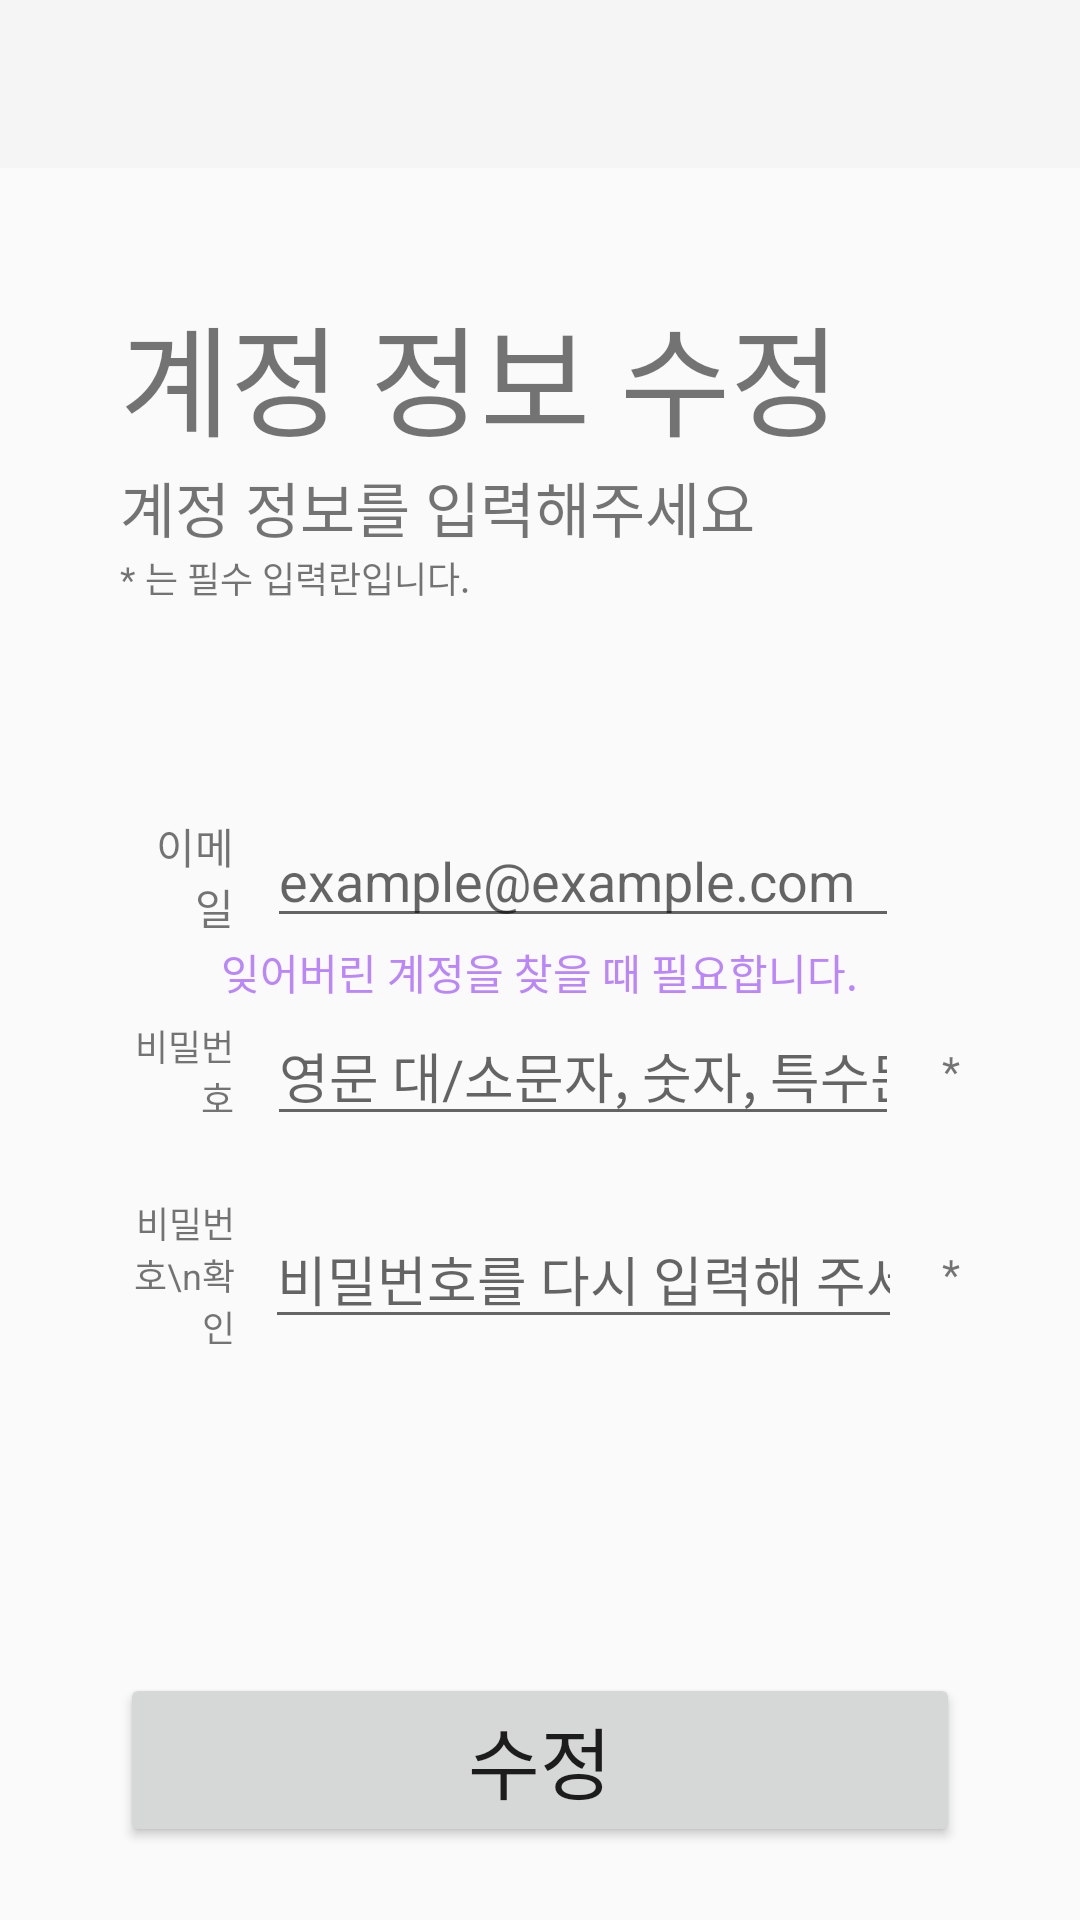

Write the Android layout XML for this screen, with the resource values it uses.
<!-- AndroidManifest.xml: application theme Theme.AppCompat.DayNight.NoActionBar -->
<!-- res/layout/activity_update_user.xml -->
<?xml version="1.0" encoding="utf-8"?>
<LinearLayout xmlns:android="http://schemas.android.com/apk/res/android"
    xmlns:tools="http://schemas.android.com/tools"
    xmlns:app="http://schemas.android.com/apk/res-auto"
    android:layout_width="match_parent"
    android:layout_height="match_parent"
    android:orientation="vertical"
    tools:context=".main.my.UpdateUserActivity">
    <androidx.appcompat.widget.Toolbar
        android:id="@+id/toolbar"
        android:layout_width="match_parent"
        android:layout_height="wrap_content"
        android:background="?attr/colorPrimary"
        android:minHeight="?attr/actionBarSize"
        android:theme="?attr/actionBarTheme"
        app:layout_constraintStart_toStartOf="parent"
        app:layout_constraintTop_toTopOf="parent">

        <LinearLayout xmlns:android="http://schemas.android.com/apk/res/android"
            xmlns:tools="http://schemas.android.com/tools"
            android:layout_width="match_parent"
            android:layout_height="match_parent"
            android:orientation="horizontal">
        </LinearLayout>
    </androidx.appcompat.widget.Toolbar>

    <ScrollView
        android:layout_width="match_parent"
        android:layout_height="wrap_content">
        <TableLayout
            android:id="@+id/tableLayout_id_pw"
            android:layout_width="match_parent"
            android:layout_height="wrap_content"
            android:layout_margin="40dp">
            
            

            <TextView
                android:layout_width="match_parent"
                android:layout_height="wrap_content"
                android:text="계정 정보 수정"
                android:textSize="40sp" />

            <TextView
                android:layout_width="match_parent"
                android:layout_height="wrap_content"
                android:text="계정 정보를 입력해주세요"
                android:textSize="20sp" />

            <TextView
                android:layout_width="match_parent"
                android:layout_height="wrap_content"
                android:text="* 는 필수 입력란입니다."
                android:textSize="12sp" />

            <TextView
                android:layout_margin="25sp" />

            <TableRow
                android:gravity="center"
                android:layout_width="match_parent"
                android:weightSum="14">
                <TextView
                    android:layout_width="0dp"
                    android:layout_height="wrap_content"
                    android:layout_weight="2"
                    android:textAlignment="textEnd"
                    android:layout_marginEnd="10dp"
                    android:text="이메일" />
                <EditText
                    android:layout_margin="1dp"
                    android:id="@+id/input_email"
                    android:layout_width="0dp"
                    android:layout_height="wrap_content"
                    android:layout_weight="11"
                    android:ems="14"
                    android:hint="example@example.com"
                    android:inputType="textEmailAddress" />
                <TextView
                    android:layout_width="0dp"
                    android:layout_height="wrap_content"
                    android:layout_weight="1"
                    android:text=" " />
            </TableRow>

            <TableRow
                android:gravity="center">
                <TextView
                    android:id="@+id/error_email"
                    android:layout_width="wrap_content"
                    android:layout_height="wrap_content"
                    android:textSize="14sp"
                    android:textColor="@color/primary_500"
                    android:text="@string/join_guide_email" />
            </TableRow>

            <TableRow
                android:gravity="center"
                android:layout_width="match_parent"
                android:weightSum="14">
                <TextView
                    android:layout_width="0dp"
                    android:layout_height="wrap_content"
                    android:layout_weight="2"
                    android:textAlignment="textEnd"
                    android:layout_marginEnd="10dp"
                    android:textSize="12sp"
                    android:text="비밀번호" />
                <EditText
                    android:layout_margin="1dp"
                    android:id="@+id/input_pw"
                    android:layout_width="0dp"
                    android:layout_height="wrap_content"
                    android:layout_weight="11"
                    android:ems="11"
                    android:hint="@string/password_hint"
                    android:inputType="textPassword" />
                <TextView
                    android:layout_width="0dp"
                    android:layout_height="wrap_content"
                    android:layout_weight="1"
                    android:textAlignment="textEnd"
                    android:text="*" />
            </TableRow>

            <TableRow
                android:gravity="center">
                
                <TextView
                    android:id="@+id/error_pw"
                    android:layout_width="wrap_content"
                    android:layout_height="wrap_content"
                    android:textSize="14sp"
                    android:textColor="@color/danger_500"
                    android:text="" />
            </TableRow>

            <TableRow
                android:gravity="center"
                android:layout_width="match_parent"
                android:weightSum="14">
                <TextView
                    android:layout_width="0dp"
                    android:layout_height="wrap_content"
                    android:layout_weight="2"
                    android:textAlignment="textEnd"
                    android:layout_marginEnd="10dp"
                    android:textSize="12sp"
                    android:text="비밀번호\n확인" />
                <EditText
                    android:id="@+id/input_pw_check"
                    android:layout_width="0dp"
                    android:layout_height="wrap_content"
                    android:layout_weight="11"
                    android:ems="14"
                    android:hint="비밀번호를 다시 입력해 주세요"
                    android:inputType="textPassword" />
                <TextView
                    android:layout_width="0dp"
                    android:layout_height="wrap_content"
                    android:layout_weight="1"
                    android:textAlignment="textEnd"
                    android:text="*" />
            </TableRow>

            <TableRow
                android:gravity="center">
                
                <TextView
                    android:id="@+id/error_pwch"
                    android:layout_width="wrap_content"
                    android:layout_height="wrap_content"
                    android:textSize="14sp"
                    android:textColor="@color/danger_500"
                    android:text="" />
            </TableRow>

            <TableRow
                android:gravity="center">
                
                <TextView
                    android:id="@+id/error_nick"
                    android:layout_width="wrap_content"
                    android:layout_height="wrap_content"
                    android:textSize="14sp"
                    android:textColor="@color/danger_500"
                    android:text="" />
            </TableRow>

            <TextView
                android:layout_margin="25sp" />

            <Button
                android:id="@+id/btn_amend"
                android:layout_width="wrap_content"
                android:layout_height="wrap_content"
                android:text="수정"
                android:ems="11"
                android:textSize="26sp"
                app:layout_constraintBottom_toBottomOf="parent"
                app:layout_constraintEnd_toEndOf="parent"
                app:layout_constraintStart_toStartOf="parent"
                app:layout_constraintTop_toBottomOf="@+id/tableLayout_id_pw" />
        </TableLayout>
    </ScrollView>

</LinearLayout>
<!-- resources referenced by this layout -->
<resources>
  <color name="black">#202735</color>
  <color name="danger_500">#e82c5a</color>
  <color name="primary_500">#BB86FC</color>
  <string name="join_guide_email">잊어버린 계정을 찾을 때 필요합니다.</string>
  <string name="password_hint">영문 대/소문자, 숫자, 특수문자(!, ?, *, @, #, $, %, ^, &amp;, +, =) 포함 8 ~ 30자</string>
</resources>
